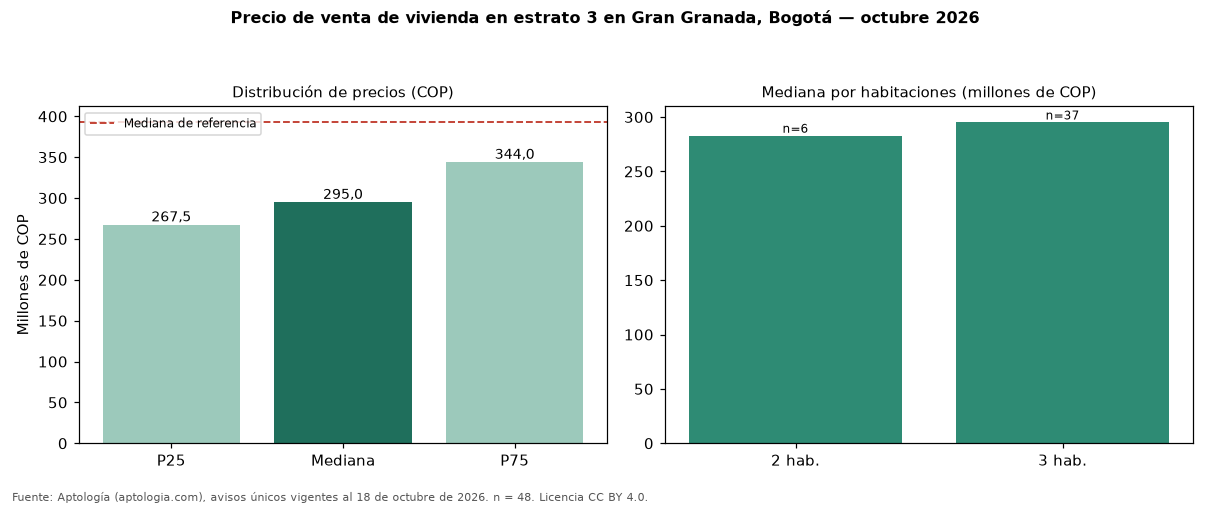

Data behind this chart, as committed beside it:
seccion, metrica, valor_cop, n
precio, p25, 267500000, 48
precio, mediana, 295000000, 48
precio, p75, 344000000, 48
cop_por_m2, p25, 4676896, 48
cop_por_m2, mediana, 5333333, 48
cop_por_m2, p75, 5964286, 48
area, area_mediana_m2, 55.3, 48
habitaciones, 2, 282841812, 6
habitaciones, 3, 295000000, 37
habitaciones, 4+, 345000000, 4
administracion, mediana, 202000, 31
estrato, moda, 3, 
parqueadero, porcentaje_con_parqueadero, 39.6, 48
referencia, mediana_referencia, 392500000, 166
referencia, mediana_cop_por_m2_referencia, 5913978, 166
